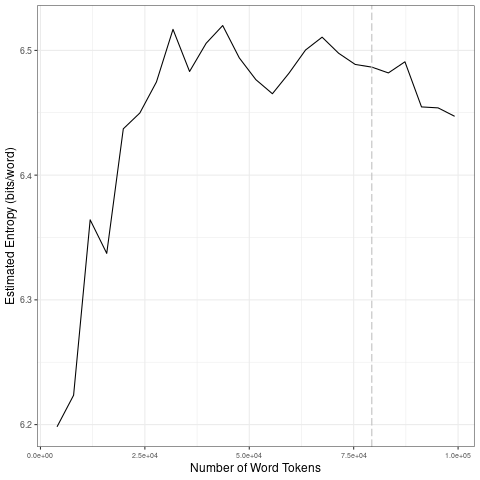

The table this chart was drawn from, first rows:
file, entropy.Corpus.Size, entropy.Entropy, sd.Corpus.Size, sd.SD
data/2021_by_fr/2021-05-30_tokens_1-gram…, 3967, 6.198, 19835, 0.09973
data/2021_by_fr/2021-05-30_tokens_1-gram…, 7934, 6.224, 39670, 0.02638
data/2021_by_fr/2021-05-30_tokens_1-gram…, 11901, 6.364, 59505, 0.02087
data/2021_by_fr/2021-05-30_tokens_1-gram…, 15868, 6.337, 79340, 0.00966
data/2021_by_fr/2021-05-30_tokens_1-gram…, 19835, 6.437, 99175, 0.01937
data/2021_by_fr/2021-05-30_tokens_1-gram…, 23802, 6.45, 19835, 0.09973
data/2021_by_fr/2021-05-30_tokens_1-gram…, 27769, 6.475, 39670, 0.02638
data/2021_by_fr/2021-05-30_tokens_1-gram…, 31736, 6.517, 59505, 0.02087
data/2021_by_fr/2021-05-30_tokens_1-gram…, 35703, 6.483, 79340, 0.00966
data/2021_by_fr/2021-05-30_tokens_1-gram…, 39670, 6.506, 99175, 0.01937
data/2021_by_fr/2021-05-30_tokens_1-gram…, 43637, 6.52, 19835, 0.09973
data/2021_by_fr/2021-05-30_tokens_1-gram…, 47604, 6.494, 39670, 0.02638
data/2021_by_fr/2021-05-30_tokens_1-gram…, 51571, 6.477, 59505, 0.02087
data/2021_by_fr/2021-05-30_tokens_1-gram…, 55538, 6.465, 79340, 0.00966
data/2021_by_fr/2021-05-30_tokens_1-gram…, 59505, 6.482, 99175, 0.01937
data/2021_by_fr/2021-05-30_tokens_1-gram…, 63472, 6.5, 19835, 0.09973
data/2021_by_fr/2021-05-30_tokens_1-gram…, 67439, 6.511, 39670, 0.02638
data/2021_by_fr/2021-05-30_tokens_1-gram…, 71406, 6.498, 59505, 0.02087
data/2021_by_fr/2021-05-30_tokens_1-gram…, 75373, 6.489, 79340, 0.00966
data/2021_by_fr/2021-05-30_tokens_1-gram…, 79340, 6.487, 99175, 0.01937
data/2021_by_fr/2021-05-30_tokens_1-gram…, 83307, 6.482, 19835, 0.09973
data/2021_by_fr/2021-05-30_tokens_1-gram…, 87274, 6.491, 39670, 0.02638
data/2021_by_fr/2021-05-30_tokens_1-gram…, 91241, 6.455, 59505, 0.02087
data/2021_by_fr/2021-05-30_tokens_1-gram…, 95208, 6.454, 79340, 0.00966
data/2021_by_fr/2021-05-30_tokens_1-gram…, 99175, 6.447, 99175, 0.01937
